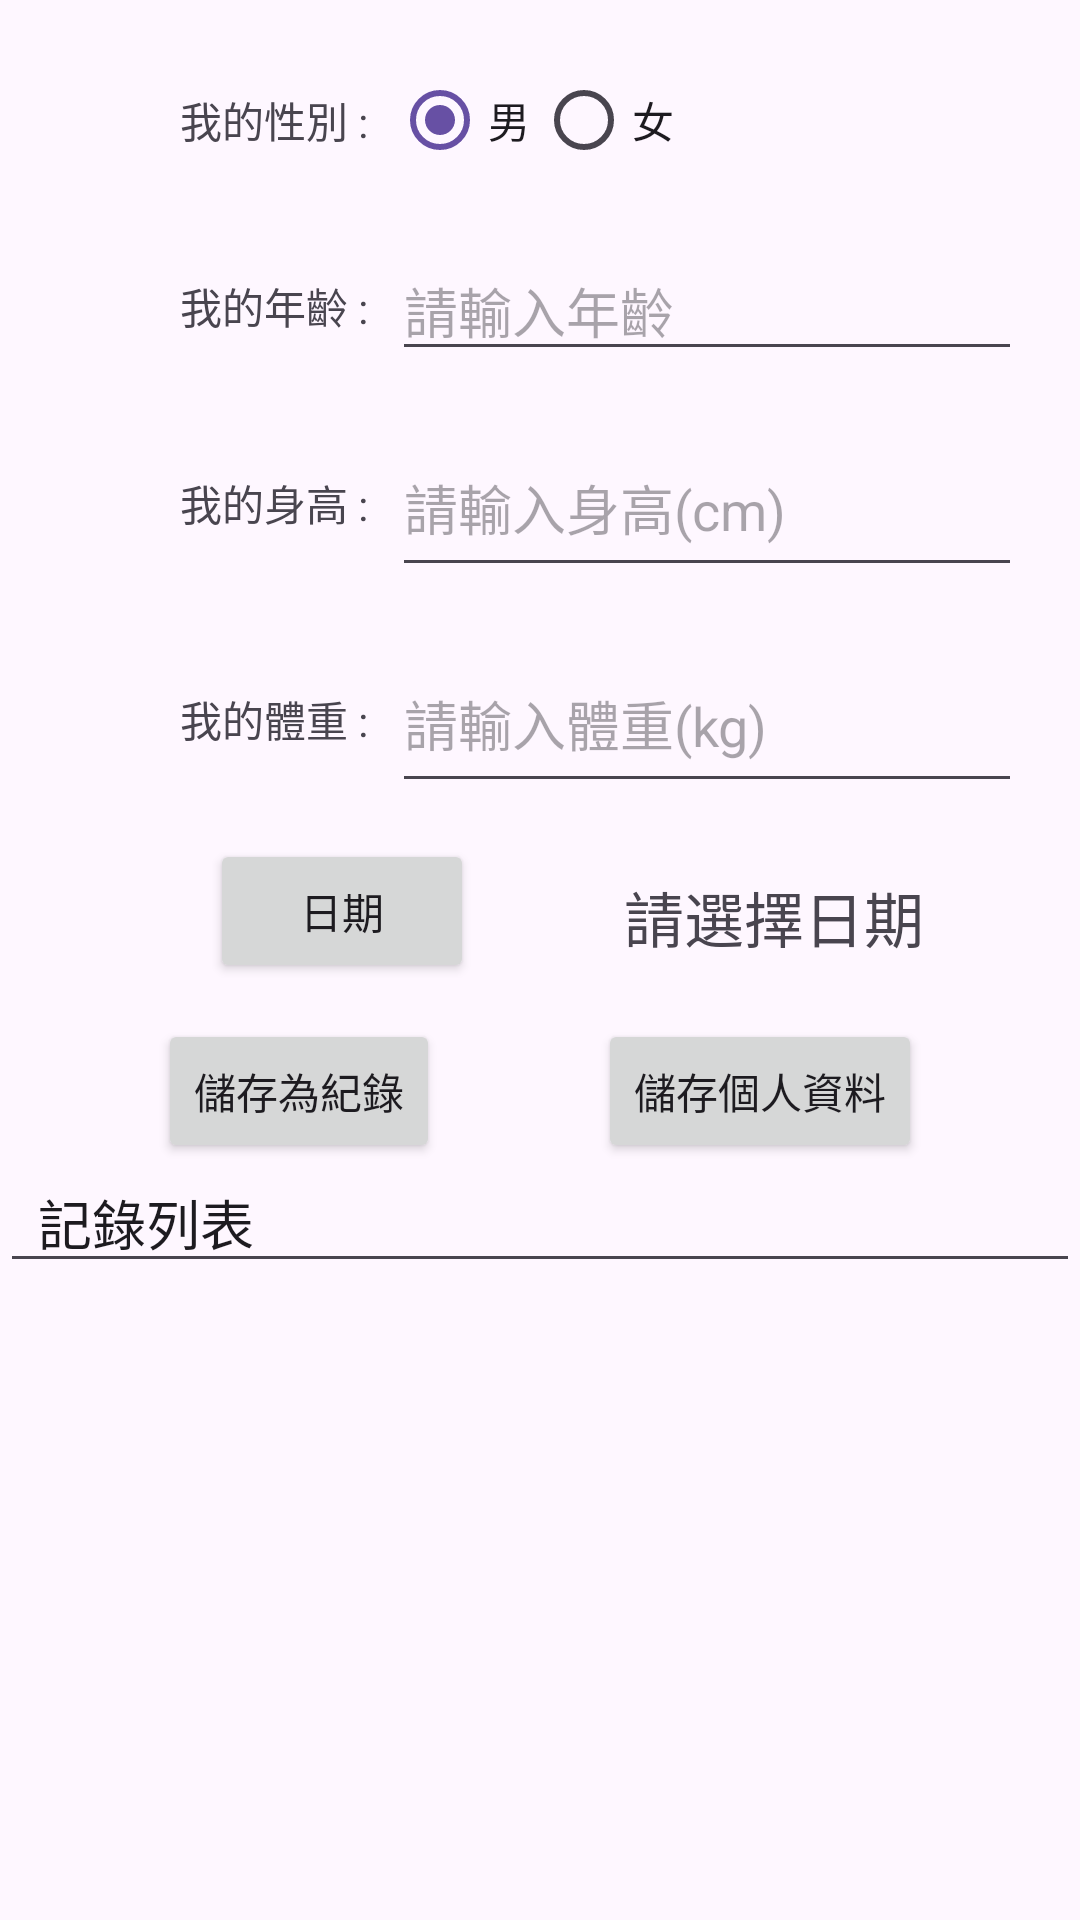

Android layout source for this screen:
<!-- AndroidManifest.xml: application theme Theme.Final_Project -->
<!-- res/layout/activity_fragment_one.xml -->
<?xml version="1.0" encoding="utf-8"?>
<androidx.constraintlayout.widget.ConstraintLayout xmlns:android="http://schemas.android.com/apk/res/android"
    xmlns:app="http://schemas.android.com/apk/res-auto"
    xmlns:tools="http://schemas.android.com/tools"
    android:id="@+id/main"
    android:layout_width="match_parent"
    android:layout_height="match_parent"
    tools:context=".FragmentOne">

    <TextView
        android:id="@+id/tvGender"
        android:layout_width="wrap_content"
        android:layout_height="wrap_content"
        android:text="我的性別 :"
        android:layout_marginStart="60dp"
        app:layout_constraintStart_toStartOf="parent"
        app:layout_constraintTop_toTopOf="@id/radioGroupGender"
        app:layout_constraintBottom_toBottomOf="@id/radioGroupGender"/>

    <RadioGroup
        android:id="@+id/radioGroupGender"
        android:layout_width="wrap_content"
        android:layout_height="wrap_content"
        android:layout_marginStart="8dp"
        android:layout_marginTop="16dp"
        android:orientation="horizontal"
        app:layout_constraintStart_toEndOf="@id/tvGender"
        app:layout_constraintTop_toTopOf="parent">

        <RadioButton
            android:id="@+id/radioMale"
            android:layout_width="wrap_content"
            android:layout_height="wrap_content"
            android:checked="true"
            android:text="男" />

        <RadioButton
            android:id="@+id/radioFemale"
            android:layout_width="match_parent"
            android:layout_height="wrap_content"
            android:text="女" />

    </RadioGroup>

    <TextView
        android:id="@+id/tvAge"
        android:layout_width="wrap_content"
        android:layout_height="wrap_content"
        android:text="我的年齡 :"
        app:layout_constraintStart_toStartOf="@id/tvGender"
        app:layout_constraintTop_toTopOf="@id/edAge"
        app:layout_constraintBottom_toBottomOf="@id/edAge"/>

    <EditText
        android:id="@+id/edAge"
        android:layout_width="wrap_content"
        android:layout_height="wrap_content"
        android:ems="10"
        android:inputType="number"
        android:hint="請輸入年齡"
        android:layout_marginTop="30dp"
        android:layout_marginStart="8dp"
        app:layout_constraintTop_toBottomOf="@id/tvGender"
        app:layout_constraintStart_toEndOf="@id/tvAge"/>

    <TextView
        android:id="@+id/tvHeight"
        android:layout_width="wrap_content"
        android:layout_height="wrap_content"
        android:text="我的身高 :"
        app:layout_constraintBottom_toBottomOf="@+id/edHeight"
        app:layout_constraintStart_toStartOf="@id/tvAge"
        app:layout_constraintTop_toTopOf="@+id/edHeight" />

    <EditText
        android:id="@+id/edHeight"
        android:layout_width="wrap_content"
        android:layout_height="56dp"
        android:layout_marginStart="8dp"
        android:layout_marginTop="16dp"
        android:ems="10"
        android:hint="請輸入身高(cm)"
        android:inputType="numberSigned"
        app:layout_constraintStart_toEndOf="@+id/tvHeight"
        app:layout_constraintTop_toBottomOf="@id/edAge"
         />

    <TextView
        android:id="@+id/tvWeight"
        android:layout_width="wrap_content"
        android:layout_height="wrap_content"
        android:text="我的體重 :"
        app:layout_constraintBottom_toBottomOf="@+id/edWeight"
        app:layout_constraintStart_toStartOf="@id/tvHeight"
        app:layout_constraintTop_toTopOf="@+id/edWeight" />

    <EditText
        android:id="@+id/edWeight"
        android:layout_width="wrap_content"
        android:layout_height="56dp"
        android:layout_marginStart="8dp"
        android:layout_marginTop="16dp"
        android:ems="10"
        android:hint="請輸入體重(kg)"
        android:inputType="numberSigned"
        app:layout_constraintStart_toEndOf="@+id/tvWeight"
        app:layout_constraintTop_toBottomOf="@+id/edHeight" />

    <Button
        android:id="@+id/btnDate"
        android:layout_width="wrap_content"
        android:layout_height="wrap_content"
        android:text="日期"

        android:layout_marginTop="12dp"
        android:layout_marginStart="70dp"
        app:layout_constraintTop_toBottomOf="@id/edWeight"
        app:layout_constraintStart_toStartOf="parent"/>

    <TextView
        android:id="@+id/tvDate"
        android:layout_width="wrap_content"
        android:layout_height="wrap_content"
        android:layout_marginTop="16dp"
        android:layout_marginStart="50dp"
        android:text="請選擇日期"
        android:textSize="20sp"
        app:layout_constraintStart_toEndOf="@id/btnDate"
        app:layout_constraintTop_toBottomOf="@id/edWeight"
        app:layout_constraintBottom_toBottomOf="@id/btnDate"/>

    <Button
        android:id="@+id/btnSave"
        android:layout_width="wrap_content"
        android:layout_height="wrap_content"
        android:text="儲存為紀錄"
        android:layout_marginTop="12dp"
        app:layout_constraintTop_toBottomOf="@id/btnDate"
        app:layout_constraintStart_toStartOf="parent"
        app:layout_constraintEnd_toStartOf="@id/btnGoal"/>

    <Button
        android:id="@+id/btnGoal"
        android:layout_width="wrap_content"
        android:layout_height="wrap_content"
        android:text="儲存個人資料"
        app:layout_constraintStart_toEndOf="@id/btnSave"
        app:layout_constraintTop_toTopOf="@id/btnSave"
        app:layout_constraintBottom_toBottomOf="@id/btnSave"
        app:layout_constraintEnd_toEndOf="parent"/>

    <ListView
        android:id="@+id/lvRecords"
        android:layout_width="match_parent"
        android:layout_height="0dp"
        android:layout_marginTop="40dp"
        android:divider="@android:color/darker_gray"
        android:dividerHeight="1dp"
        app:layout_constraintTop_toBottomOf="@id/btnSave"
        app:layout_constraintBottom_toBottomOf="parent"/>


    <EditText
        android:layout_width="match_parent"
        android:layout_height="wrap_content"
        android:text="  記錄列表"
        app:layout_constraintBottom_toTopOf="@id/lvRecords"/>


</androidx.constraintlayout.widget.ConstraintLayout>
<!-- resources referenced by this layout -->
<resources>
  <style name="Theme.Final_Project" parent="Base.Theme.Final_Project" />
  <style name="Base.Theme.Final_Project" parent="Theme.Material3.DayNight.NoActionBar">
          
          
      </style>
</resources>
